Run: headless pygame with SDL's dummy video driver; simulated clock (each Clock.tick advances the game by its frame time, no real sleeping); random seed 0; keys injected as events and as key.get_pressed() state; mouse plan: one left click at the window centre at the start of phase 2, then a move to the lower-right quarter at the start of phase 3.
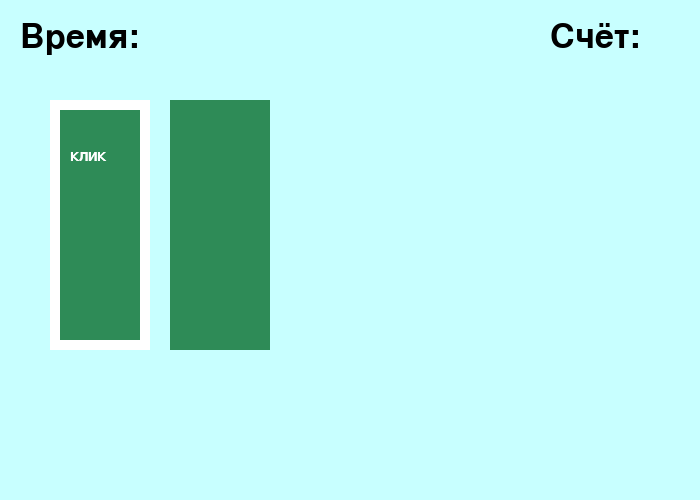
Frame 1 of 4 · flips 1–60 · no input
Frame 2 of 4 · flips 61–180 · clicked the window centre · tapped SPACE, RETURN · held RIGHT (→), D · screen unchanged from frame 1, image omitted
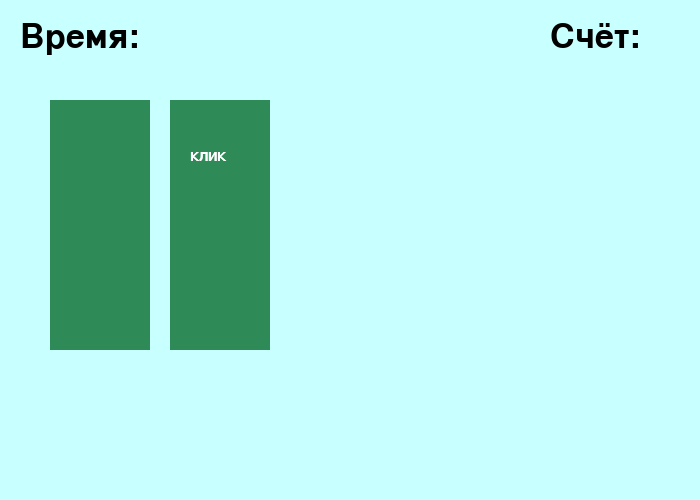
Frame 3 of 4 · flips 181–300 · moved the mouse to the lower-right quarter · held DOWN (↓), S
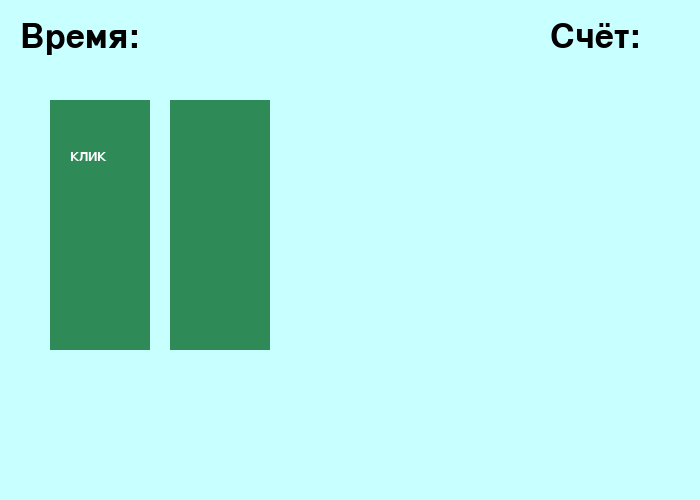
Frame 4 of 4 · flips 301–420 · held LEFT (←), A, UP (↑), W

The pygame program that drew these frames:

import pygame
from random import randint
from time import time

pygame.init()

'''создаём окно программы'''

# цвет фона (background)
back = (200, 255, 255)

w = 700
h = 500

# окно программы, window - просто переменная
window = pygame.display.set_mode((w, h))

# заливаем окно цветом back
window.fill(back)

clock = pygame.time.Clock()

game = True
FPS = 40

# шрифт для надписи
t_time = pygame.font.Font(None, 50)
text_time = t_time.render('Время:', True, (0, 0, 0))
window.blit(text_time, (20, 20))

t_score = pygame.font.Font(None, 50)
text_score = t_score.render('Счёт:', True, (0, 0, 0))
window.blit(text_score, (w - 150, 20))


r1 = pygame.Rect(50, 100, 100, 250)
# рисуем в окне window прямоугольник r1 цветом (46, 139, 87)
pygame.draw.rect(window, (46, 139, 87), r1)
pygame.draw.rect(window, (255, 255, 255), r1, 10)

# шрифт для надписи
f1 = pygame.font.Font(None, 20)
text1 = f1.render('КЛИК', True, (255, 255, 255))
window.blit(text1, (r1.x + 20, 150))

r2 = pygame.Rect(170, 100, 100, 250)
pygame.draw.rect(window, (46, 139, 87), r2)
pygame.draw.rect(window, (255, 255, 255), r2, 10)

'''r3 = pygame.Rect(120, 0, 100, 250)
pygame.draw.rect(window, (46, 139, 87), r3)

r4 = pygame.Rect(200, 0, 100, 250)
pygame.draw.rect(window, (46, 139, 87), r4)'''

wait = 0 # счётчик для подсчёта кадров
while game:
    pygame.display.update()


    for event in pygame.event.get():
        # чтобы окно закрывалось по нажатию на Крестик
        if event.type == pygame.QUIT:
            game = False

        # если случилось событие нажатие кнопки мыши
        # сохранить координаты клика
        if event.type == pygame.MOUSEBUTTONDOWN:
            x, y = event.pos
            if r1.collidepoint(x, y):
                print('Попал!')
                pygame.draw.rect(window, (255, 0, 0), r1)


    if wait == 0:
        wait = 20

        num = randint(1, 5)
        if num == 1:
            window.blit(text1, (r1.x + 20, 150))
            pygame.draw.rect(window, (46, 139, 87), r2)

        if num == 2:
            pygame.draw.rect(window, (46, 139, 87), r1)
            window.blit(text1, (r2.x + 20, 150))
    else:
        wait -= 1

    clock.tick(FPS)


'''game = True
FPS = 40

r1 = pygame.Rect(50, 50, 100, 350)
pygame.draw.rect(window, (220, 20, 60), r1)
pygame.draw.rect(window, (255, 255, 255), r1, 10)

f1 = pygame.font.Font(None, 23)
text1 = f1.render('CLICK', True, (255, 255, 255))
window.blit(text1, (70, 150))


r2 = pygame.Rect(120, 50, 50, 150)
pygame.draw.rect(window, (220, 20, 60), r2)

r3 = pygame.Rect(190, 50, 50, 150)
pygame.draw.rect(window, (220, 20, 60), r3)

r4 = pygame.Rect(260, 50, 50, 150)
pygame.draw.rect(window, (220, 20, 60), r4)
'''
